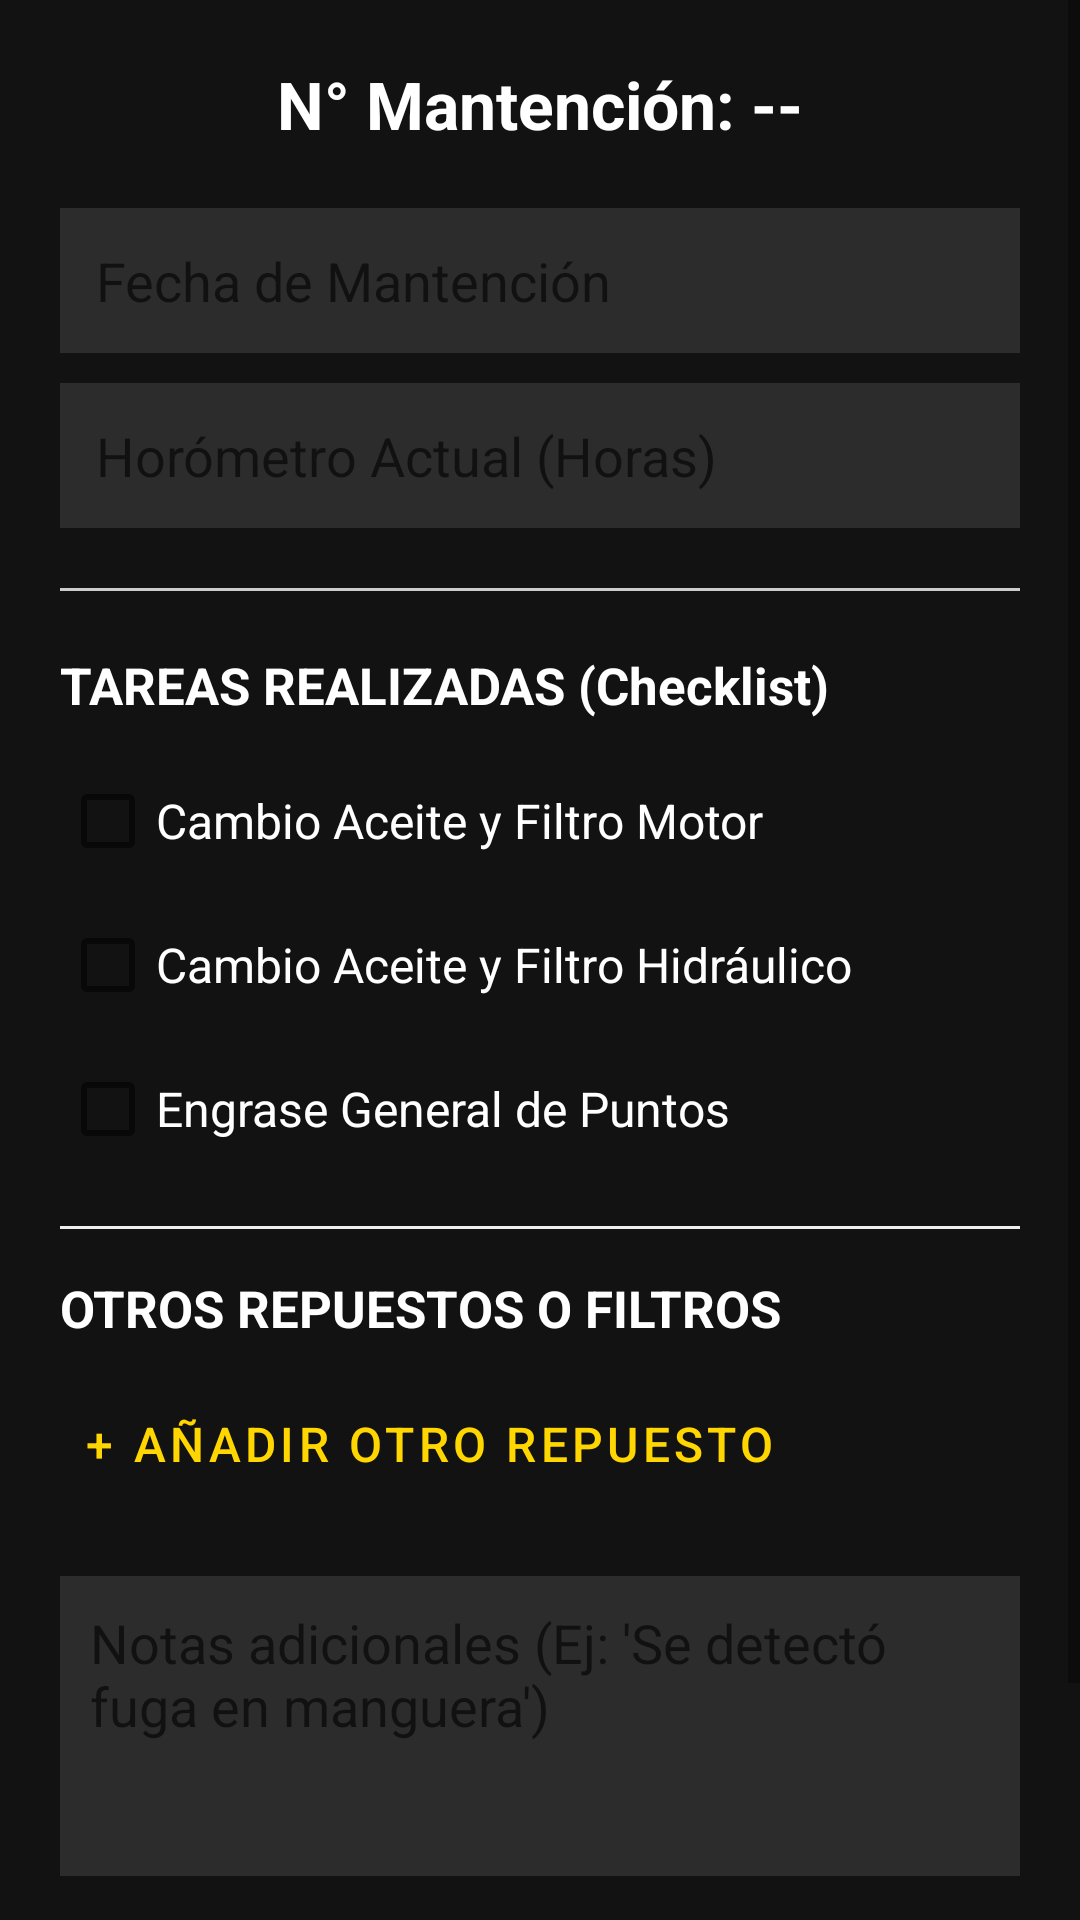

The Android layout XML behind this screen, and the referenced resources:
<!-- AndroidManifest.xml: application theme Theme.Bitacora -->
<!-- res/layout/activity_mantencion.xml -->
<?xml version="1.0" encoding="utf-8"?>
<ScrollView xmlns:android="http://schemas.android.com/apk/res/android"
    xmlns:app="http://schemas.android.com/apk/res-auto"
    android:id="@+id/main"
    android:layout_width="match_parent"
    android:layout_height="match_parent"
    android:background="#121212">

    <LinearLayout
        android:layout_width="match_parent"
        android:layout_height="wrap_content"
        android:orientation="vertical"
        android:padding="20dp">

        <TextView
            android:id="@+id/tvNumMantencion"
            android:layout_width="match_parent"
            android:layout_height="wrap_content"
            android:text="N° Mantención: --"
            android:textSize="22sp"
            android:textStyle="bold"
            android:gravity="center"
            android:textColor="#FFFFFF"
            android:layout_marginBottom="20dp"/>

        <EditText
            android:id="@+id/etFechaMantencion"
            android:layout_width="match_parent"
            android:layout_height="wrap_content"
            android:hint="Fecha de Mantención"
            android:focusable="false"
            android:padding="12dp"
            android:background="#2C2C2C"
            android:textColor="#FFFFFF"/>

        <EditText
            android:id="@+id/etHorometro"
            android:layout_width="match_parent"
            android:layout_height="wrap_content"
            android:hint="Horómetro Actual (Horas)"
            android:inputType="number"
            android:layout_marginTop="10dp"
            android:padding="12dp"
            android:background="#2C2C2C"
            android:textColor="#FFFFFF"/>

        <View
            android:layout_width="match_parent"
            android:layout_height="1dp"
            android:background="#CCCCCC"
            android:layout_marginVertical="20dp"/>

        <TextView
            android:layout_width="wrap_content"
            android:layout_height="wrap_content"
            android:text="TAREAS REALIZADAS (Checklist)"
            android:textStyle="bold"
            android:textColor="#FFFFFF"
            android:textSize="17dp"
            android:layout_marginBottom="10dp"/>

        <CheckBox
            android:id="@+id/cbAceiteMotor"
            android:layout_width="match_parent"
            android:layout_height="wrap_content"
            android:textColor="#FFFFFF"
            android:textSize="16dp"
            android:text="Cambio Aceite y Filtro Motor" />

        <CheckBox
            android:id="@+id/cbAceiteHidraulico"
            android:layout_width="match_parent"
            android:layout_height="wrap_content"
            android:textColor="#FFFFFF"
            android:textSize="16dp"
            android:text="Cambio Aceite y Filtro Hidráulico" />

        <CheckBox
            android:id="@+id/cbEngrase"
            android:layout_width="match_parent"
            android:layout_height="wrap_content"
            android:textColor="#FFFFFF"
            android:textSize="16dp"
            android:text="Engrase General de Puntos" />

        <View
            android:layout_width="match_parent"
            android:layout_height="1dp"
            android:background="#EEEEEE"
            android:layout_marginVertical="15dp"/>

        <TextView
            android:layout_width="wrap_content"
            android:layout_height="wrap_content"
            android:text="OTROS REPUESTOS O FILTROS"
            android:textStyle="bold"
            android:textSize="17dp"
            android:textColor="#FFFFFF"/>

        <LinearLayout
            android:id="@+id/contenedorAceite"
            android:layout_width="match_parent"
            android:layout_height="wrap_content"
            android:orientation="vertical"
            android:layout_marginTop="10dp" />

        <Button
            android:id="@+id/btnAgregarAceite"
            android:layout_width="wrap_content"
            android:layout_height="wrap_content"
            android:text="+ Añadir otro repuesto"
            android:textColor="#FFD600"
            android:textSize="16dp"
            style="@style/Widget.MaterialComponents.Button.TextButton"/>

        <EditText
            android:id="@+id/etObsMantencion"
            android:layout_width="match_parent"
            android:layout_height="100dp"
            android:hint="Notas adicionales (Ej: 'Se detectó fuga en manguera')"
            android:gravity="top"
            android:layout_marginTop="20dp"
            android:padding="10dp"
            android:background="#2C2C2C"
            android:textColor="#FFFFFF"/>

        <Button
            android:id="@+id/btnGuardarMantencion"
            android:layout_width="match_parent"
            android:layout_height="65dp"
            android:text="GUARDAR Y GENERAR REPORTE"
            android:backgroundTint="#E65100"
            android:layout_marginTop="20dp"
            android:textSize="18sp"
            app:cornerRadius="12dp"
            android:elevation="6dp"
            android:textStyle="bold"/>

    </LinearLayout>
</ScrollView>
<!-- resources referenced by this layout -->
<resources>
  <style name="Theme.Bitacora" parent="Theme.MaterialComponents.DayNight.NoActionBar">
          
          <item name="android:windowBackground">#121212</item>
          
          <item name="colorPrimary">#1976D2</item>
          <item name="colorOnPrimary">#FFFFFF</item>
          
          <item name="android:textColor">#FFFFFF</item>
          <item name="android:editTextColor">#FFFFFF</item>
      </style>
</resources>
